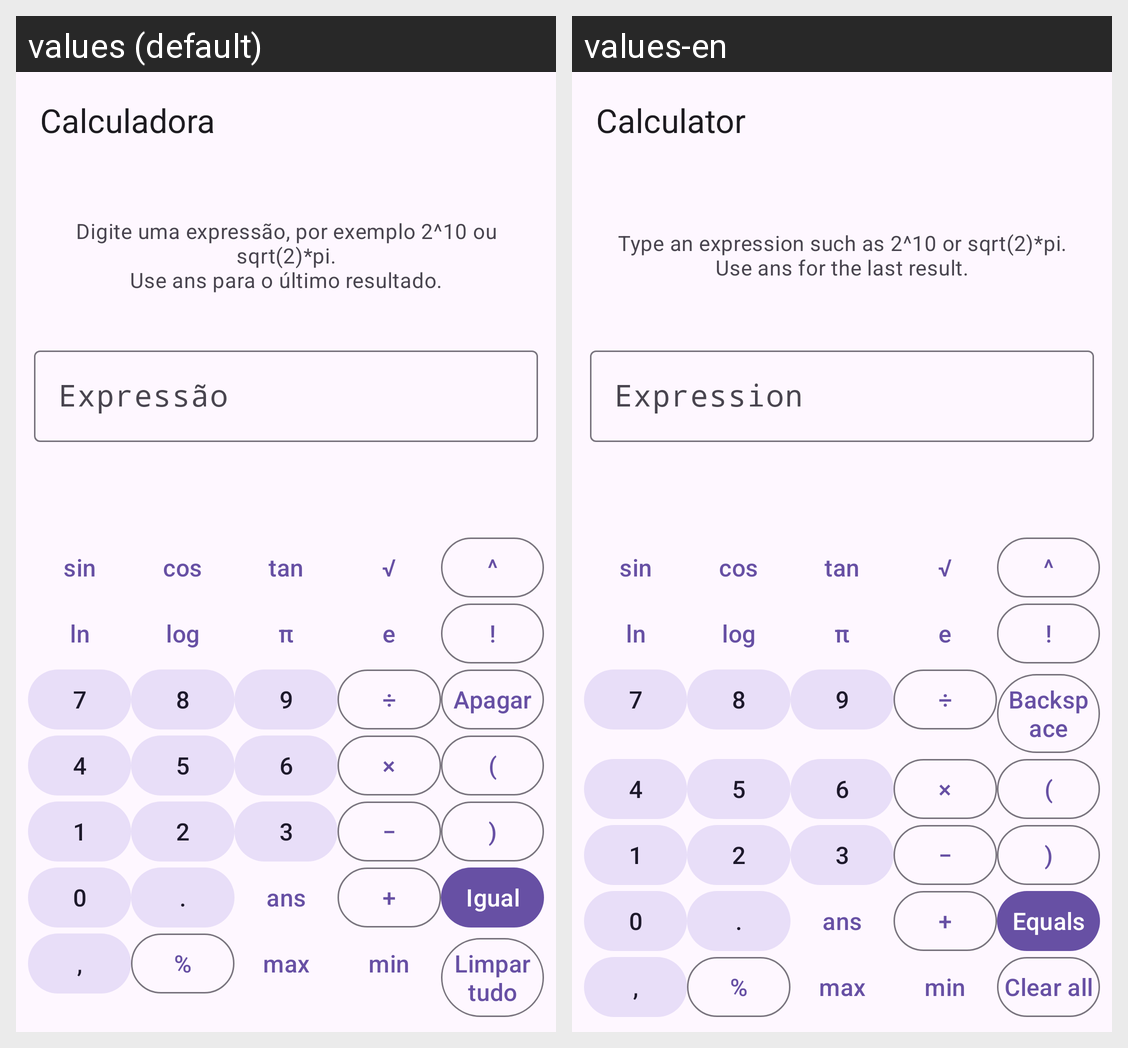

For this localized Android screen grid, give each drawn string resource with its value in every locale shown.
Android screen res/layout/activity_calculator.xml rendered under 2 locales, left to right: values (default), values-en. Device: Nexus 5 (rendered at 1080×1920; each locale shown at half size, 540×960, under a caption strip naming it); theme Theme.AndroidLab.
Strings drawn on this screen, with the default value and each locale's value (text and hints the layout hard-codes, and strings that could not be matched under every locale, appear in the picture but are not listed):

lab_calculator_title
  values: Calculadora
  values-en: Calculator

calc_history_empty
  values: Digite uma expressão, por exemplo 2^10 ou sqrt(2)*pi.
      Use ans para o último resultado.
  values-en: Type an expression such as 2^10 or sqrt(2)*pi.
      Use ans for the last result.

calc_expression_hint
  values: Expressão
  values-en: Expression

calc_key_backspace
  values: Apagar
  values-en: Backspace

calc_key_equals
  values: Igual
  values-en: Equals

calc_key_clear
  values: Limpar tudo
  values-en: Clear all
